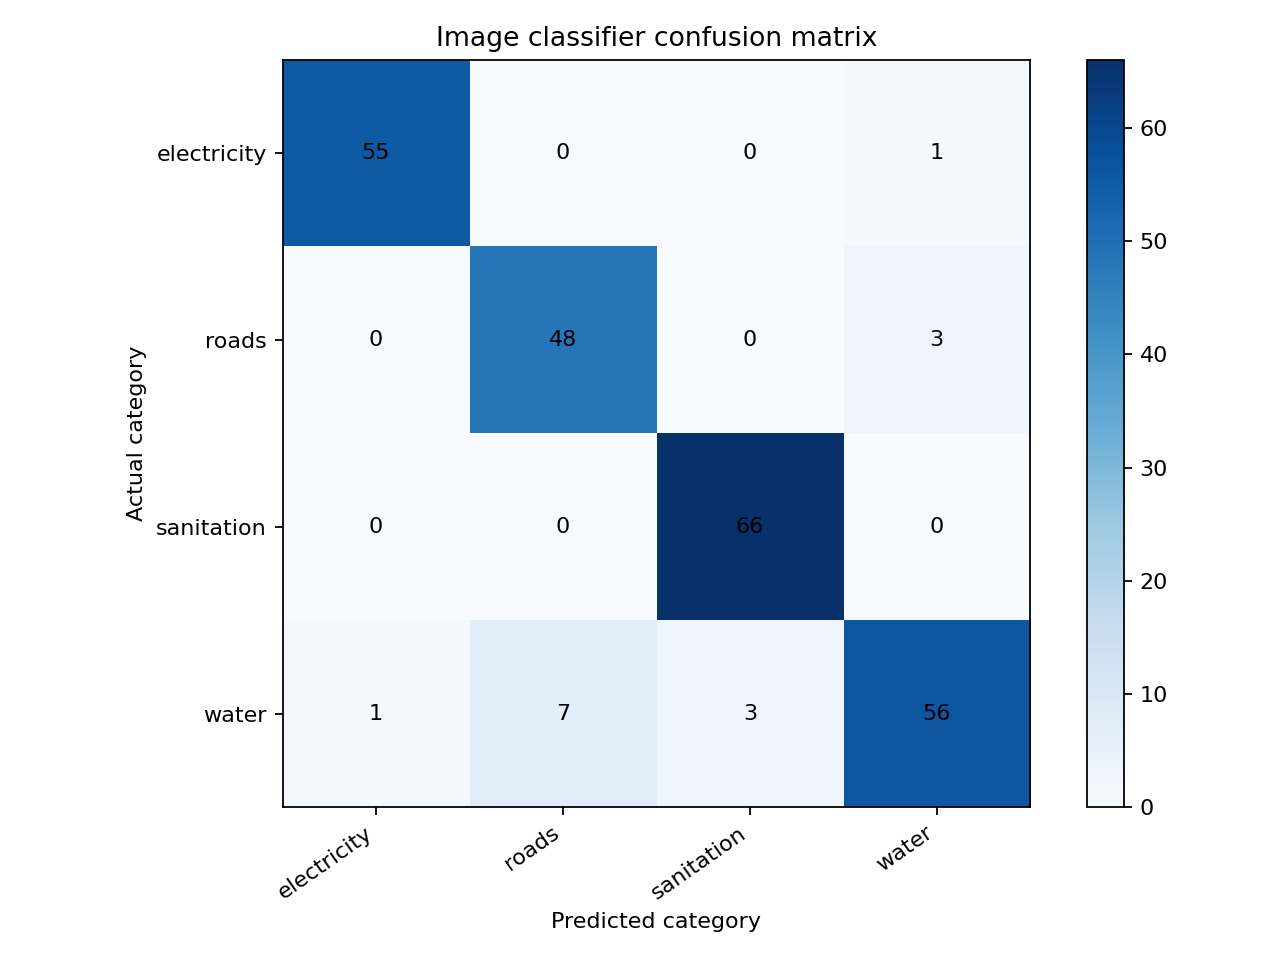

The data file committed next to this chart (first rows):
, electricity, roads, sanitation, water
electricity, 55, 0, 0, 1
roads, 0, 48, 0, 3
sanitation, 0, 0, 66, 0
water, 1, 7, 3, 56
